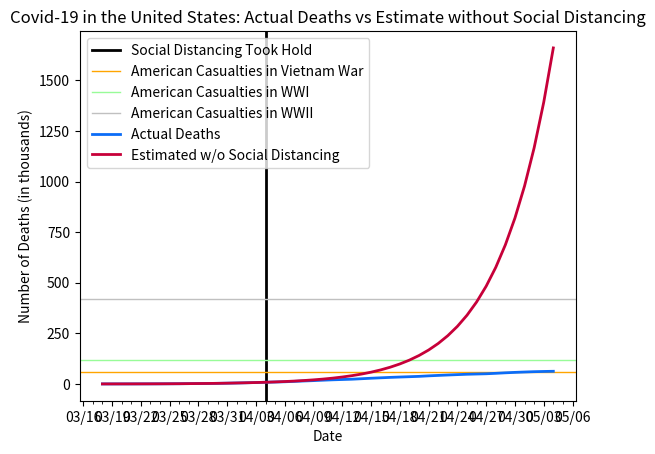

Recreate this plot in Python.
# if cases had continued at same rate as they were on April 4th (when social distancing started to slow the curve)

import datetime as dt
import matplotlib.pyplot as plt
import matplotlib.dates as mdates
import matplotlib.ticker as ticker
from matplotlib.dates import MO, TU, WE, TH, FR, SA, SU

dates = ['3/18/2020', '3/19/2020', '3/20/2020', '3/21/2020', '3/22/2020', '3/23/2020', '3/24/2020', '3/25/2020', '3/26/2020', '3/27/2020', '3/28/2020', '3/29/2020', '3/30/2020', '3/31/2020', '4/1/2020', '4/2/2020', '4/3/2020', '4/4/2020', '4/5/2020', '4/6/2020', '4/7/2020', '4/8/2020', '4/9/2020', '4/10/2020', '4/11/2020', '4/12/2020', '4/13/2020', '4/14/2020', '4/15/2020', '4/16/2020', '4/17/2020', '4/18/2020', '4/19/2020', '4/20/2020', '4/21/2020', '4/22/2020', '4/23/2020', '4/24/2020', '4/25/2020', '4/26/2020', '4/27/2020', '4/28/2020', '4/29/2020', '4/30/2020', '5/1/2020', '5/2/2020', '5/3/2020', '5/4/2020']

# format dates
x_values = [dt.datetime.strptime(d, "%m/%d/%Y").date() for d in dates]
ax = plt.gca()
formatter = mdates.DateFormatter("%m/%d")
ax.xaxis.set_major_formatter(formatter)

# create x-axis
ax.xaxis.set_major_locator(mdates.WeekdayLocator(byweekday=(MO, TU, WE, TH, FR, SA, SU), interval=3))
# minor tick = daily
ax.xaxis.set_minor_locator(mdates.WeekdayLocator(byweekday=(MO, TU, WE, TH, FR, SA, SU)))

# format y-axis
ax.get_yaxis().set_major_formatter(ticker.FuncFormatter(lambda x, pos: format(int(x/1000))))

# social distancing (by state) started to slow the curve
plt.axvline(dt.datetime(2020, 4, 4), color='black', linewidth=2, label='social distancing')

# American deaths from Vietnam War
plt.axhline(y=58220, color='orange', linestyle='-', linewidth=1, label='vietnam')
# American deaths from WWI
plt.axhline(y=116516, color='#98FB98', linestyle='-', linewidth=1, label='ww1')
# American deaths from WWII
plt.axhline(y=418500, color='#C0C0C0', linestyle='-', linewidth=1, label='ww2')

actual = [123, 175, 230, 298, 408, 519, 681, 906, 1159, 1592, 2039, 2431, 2985, 3806, 4746, 5821, 7007, 8359, 9534, 10748, 12674, 14610, 16466, 18544, 20453, 21936, 23398, 25776, 28214, 30355, 32435, 34178, 35809, 37455, 40040, 42200, 44198, 46101, 47916, 49113, 50352, 52518, 55067, 57137, 58931, 60599, 61704, 62593]

estimate = [123, 175, 230, 298, 408, 519, 681, 906, 1159, 1592, 2039, 2431, 2985, 3806, 4746, 5821, 7007, 8359, 9971, 11895, 14189, 16927, 20192, 24087, 28733, 34276, 40888, 48775, 58183, 69407, 82796, 98767, 117819, 140546, 167657, 199999, 238578, 284600, 339499, 404989, 483111, 576303, 687472, 820086, 978280, 1166991, 1392103, 1660650]

# create the graph
plt.plot(x_values, actual, color='#0b6cf7', linewidth=2)
plt.plot(x_values, estimate, color='#C70039', linewidth=2)

# text labels
plt.title('Covid-19 in the United States: Actual Deaths vs Estimate without Social Distancing')
plt.xlabel('Date')
plt.ylabel('Number of Deaths (in thousands)')
plt.legend(['Social Distancing Took Hold', 'American Casualties in Vietnam War', 'American Casualties in WWI', 'American Casualties in WWII', 'Actual Deaths', 'Estimated w/o Social Distancing'], loc='upper left')

plt.show()